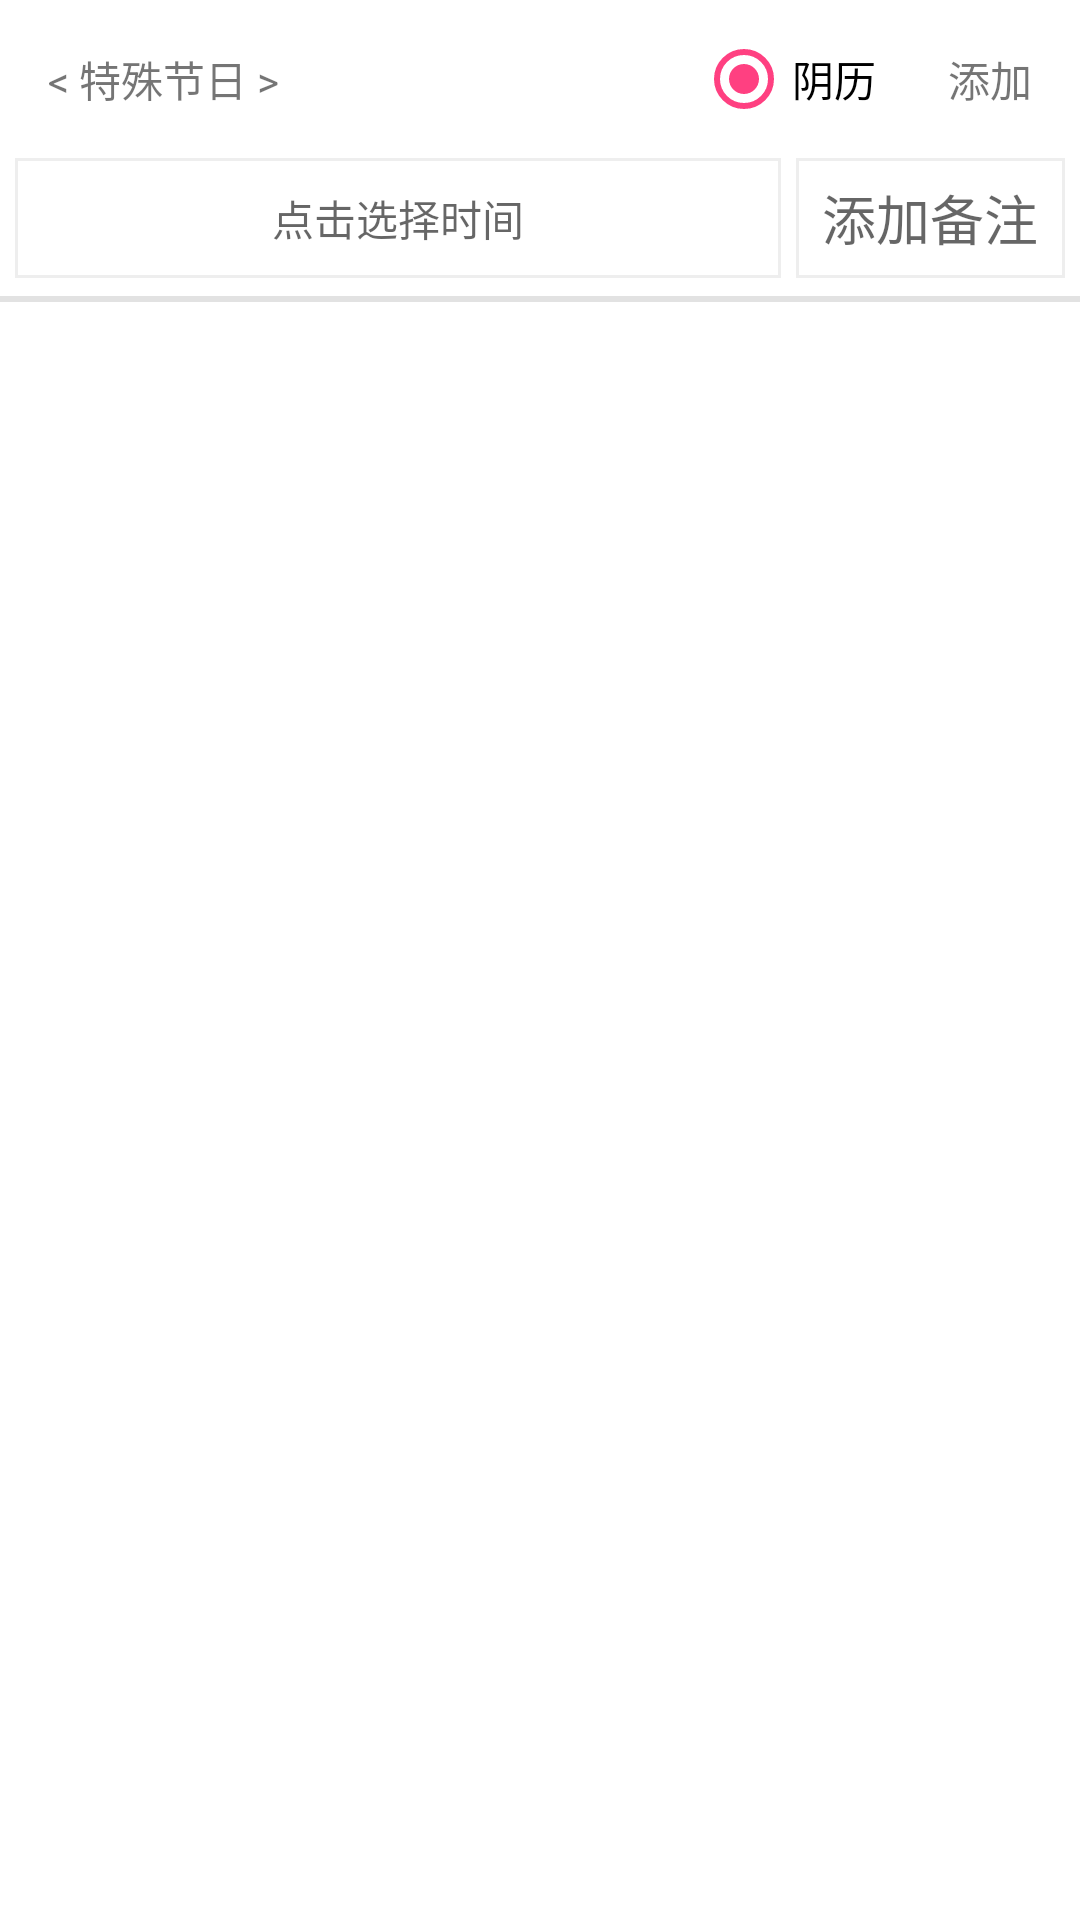

Write the Android layout XML for this screen, with the resource values it uses.
<!-- AndroidManifest.xml: application theme AppTheme -->
<!-- res/layout/activity_main.xml -->
<?xml version="1.0" encoding="utf-8"?>
<LinearLayout xmlns:android="http://schemas.android.com/apk/res/android"
    xmlns:app="http://schemas.android.com/apk/res-auto"
    xmlns:tools="http://schemas.android.com/tools"
    android:layout_width="match_parent"
    android:layout_height="match_parent"
    android:focusable="true"
    android:focusableInTouchMode="true"
    android:orientation="vertical"
    android:background="#fff" >
    <RelativeLayout
        android:layout_width="match_parent"
        android:layout_height="wrap_content"
        android:orientation="horizontal">

        <TextView
            android:id="@+id/textView"
            android:layout_width="wrap_content"
            android:layout_height="wrap_content"
            android:layout_margin="8dp"
            android:background="@drawable/btn_a"
            android:padding="8dp"
            android:text="&lt; 特殊节日 &gt;"
            android:gravity="center"
            android:layout_alignParentLeft="true"/>
        <TextView
            android:id="@+id/button"
            android:layout_width="wrap_content"
            android:layout_height="wrap_content"
            android:layout_margin="8dp"
            android:background="@drawable/btn_a"
            android:padding="8dp"
            android:text="添加"
            android:gravity="center"
            android:layout_alignParentRight="true" />

        <RadioGroup
            android:id="@+id/radioGroup"
            android:layout_width="wrap_content"
            android:layout_height="wrap_content"
            android:layout_centerVertical="true"
            android:layout_toLeftOf="@+id/button"
            android:layout_marginRight="8dp"
            android:orientation="horizontal">
            <RadioButton
                android:id="@+id/id_yinli"
                android:layout_width="wrap_content"
                android:layout_height="wrap_content"
                android:checked="true"
                android:text="阴历"/>
            <RadioButton
                android:id="@+id/id_yangli"
                android:layout_width="wrap_content"
                android:layout_height="wrap_content"
                android:visibility="gone"
                android:text="阳历"/>
        </RadioGroup>


    </RelativeLayout>


    <LinearLayout
        android:layout_width="match_parent"
        android:layout_height="wrap_content"
        android:orientation="horizontal">
        <LinearLayout
            android:layout_width="0dp"
            android:layout_height="40dp"
            android:background="#88DFDFDF"
            android:layout_marginLeft="5dp"
            android:layout_marginRight="5dp"
            android:layout_weight="1">
            <TextView
                android:id="@+id/textView4"
                android:layout_width="match_parent"
                android:layout_height="match_parent"
                android:gravity="center"
                android:hint="点击选择时间"
                android:layout_margin="1dp"
                android:background="#fff" />
        </LinearLayout>

        <LinearLayout
            android:layout_width="0dp"
            android:layout_height="40dp"
            android:background="#88DFDFDF"
            android:layout_marginRight="5dp"
            android:layout_weight="0.35">
            <EditText
                android:id="@+id/nicknameView"
                android:layout_width="match_parent"
                android:layout_height="match_parent"
                android:background="#fff"
                android:gravity="center"
                android:hint="添加备注"
                android:maxLength="2"
                android:layout_margin="1dp"
                android:singleLine="true"/>
        </LinearLayout>
    </LinearLayout>

    <TextView
        android:layout_width="match_parent"
        android:layout_height="1dp"
        android:layout_marginTop="5dp"/>
    <GridView
        android:id="@+id/id_gridView"
        android:layout_width="match_parent"
        android:layout_height="wrap_content"
        android:background="#50A2A2A2"
        android:padding="1dp"
        app:layout_constraintTop_toBottomOf="@+id/textView7"
        android:numColumns="3"
        android:verticalSpacing="1dp"
        android:horizontalSpacing="1dp"
        android:scrollbars="none">

    </GridView>
</LinearLayout>
<!-- resources referenced by this layout -->
<resources>
  <style name="AppTheme" parent="Theme.AppCompat.Light.DarkActionBar">
          
          <item name="colorPrimary">@color/colorPrimary</item>
          <item name="colorPrimaryDark">@color/colorPrimaryDark</item>
          <item name="colorAccent">@color/colorAccent</item>
      </style>
  <color name="colorPrimary">#3F51B5</color>
  <color name="colorPrimaryDark">#303F9F</color>
  <color name="colorAccent">#FF4081</color>
</resources>
